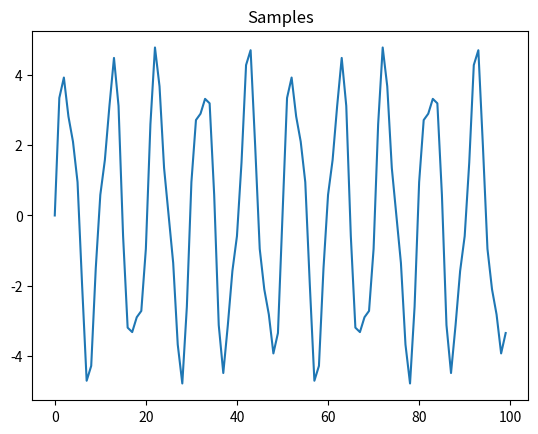
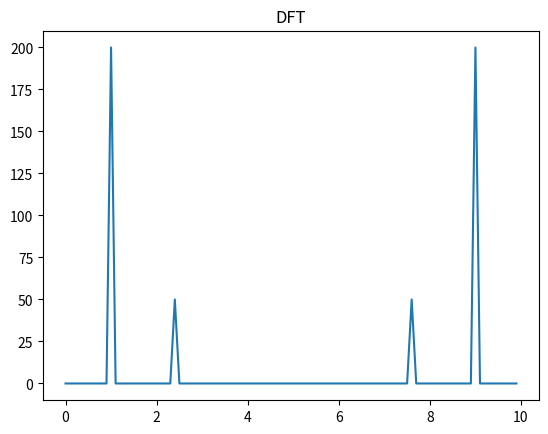
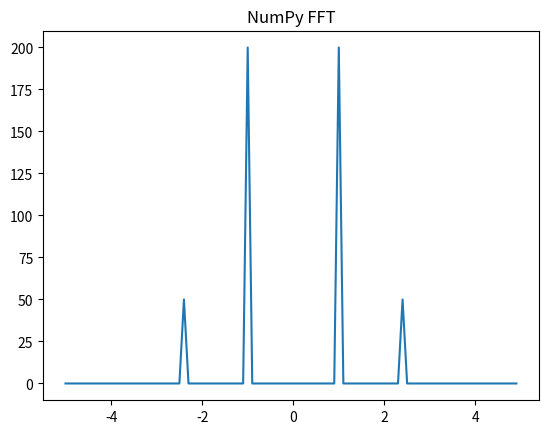

The script that saved these images, in order:
import matplotlib.pyplot as plt
import numpy as np


def dft(samples: np.ndarray, bins: int) -> np.ndarray:
    freq_components = np.zeros(bins, dtype=complex)
    for freq_bin in range(bins):
        freq_weight = 0
        freq = freq_bin / bins
        for sample_idx in range(samples.size):
            angle = 2 * np.pi * freq * sample_idx
            freq_weight += samples[sample_idx] * np.exp(-1j * angle)
        freq_components[freq_bin] = freq_weight
    return freq_components


if __name__ == "__main__":
    sample_rate = 10  # samples per unit time
    time = 10  # units of time
    t = np.arange(sample_rate * time)
    sine1 = 4 * np.sin(2 * np.pi * 0.10 * t)
    sine2 = np.sin(2 * np.pi * 0.24 * t)
    samples = sine1 + sine2
    plt.figure(0)
    plt.title("Samples")
    plt.plot(t, samples)
    frequency_components = dft(samples, sample_rate * time)
    plt.figure(1)
    plt.title("DFT")
    plt.plot(np.arange(0, sample_rate, sample_rate/100), np.abs(frequency_components))
    plt.figure(2)
    plt.title("NumPy FFT")
    frequency_components_np_fft = np.fft.fftshift(np.fft.fft(samples))
    plt.plot(np.arange(sample_rate/-2, sample_rate/2, sample_rate/100), np.abs(frequency_components_np_fft))
    plt.show()
